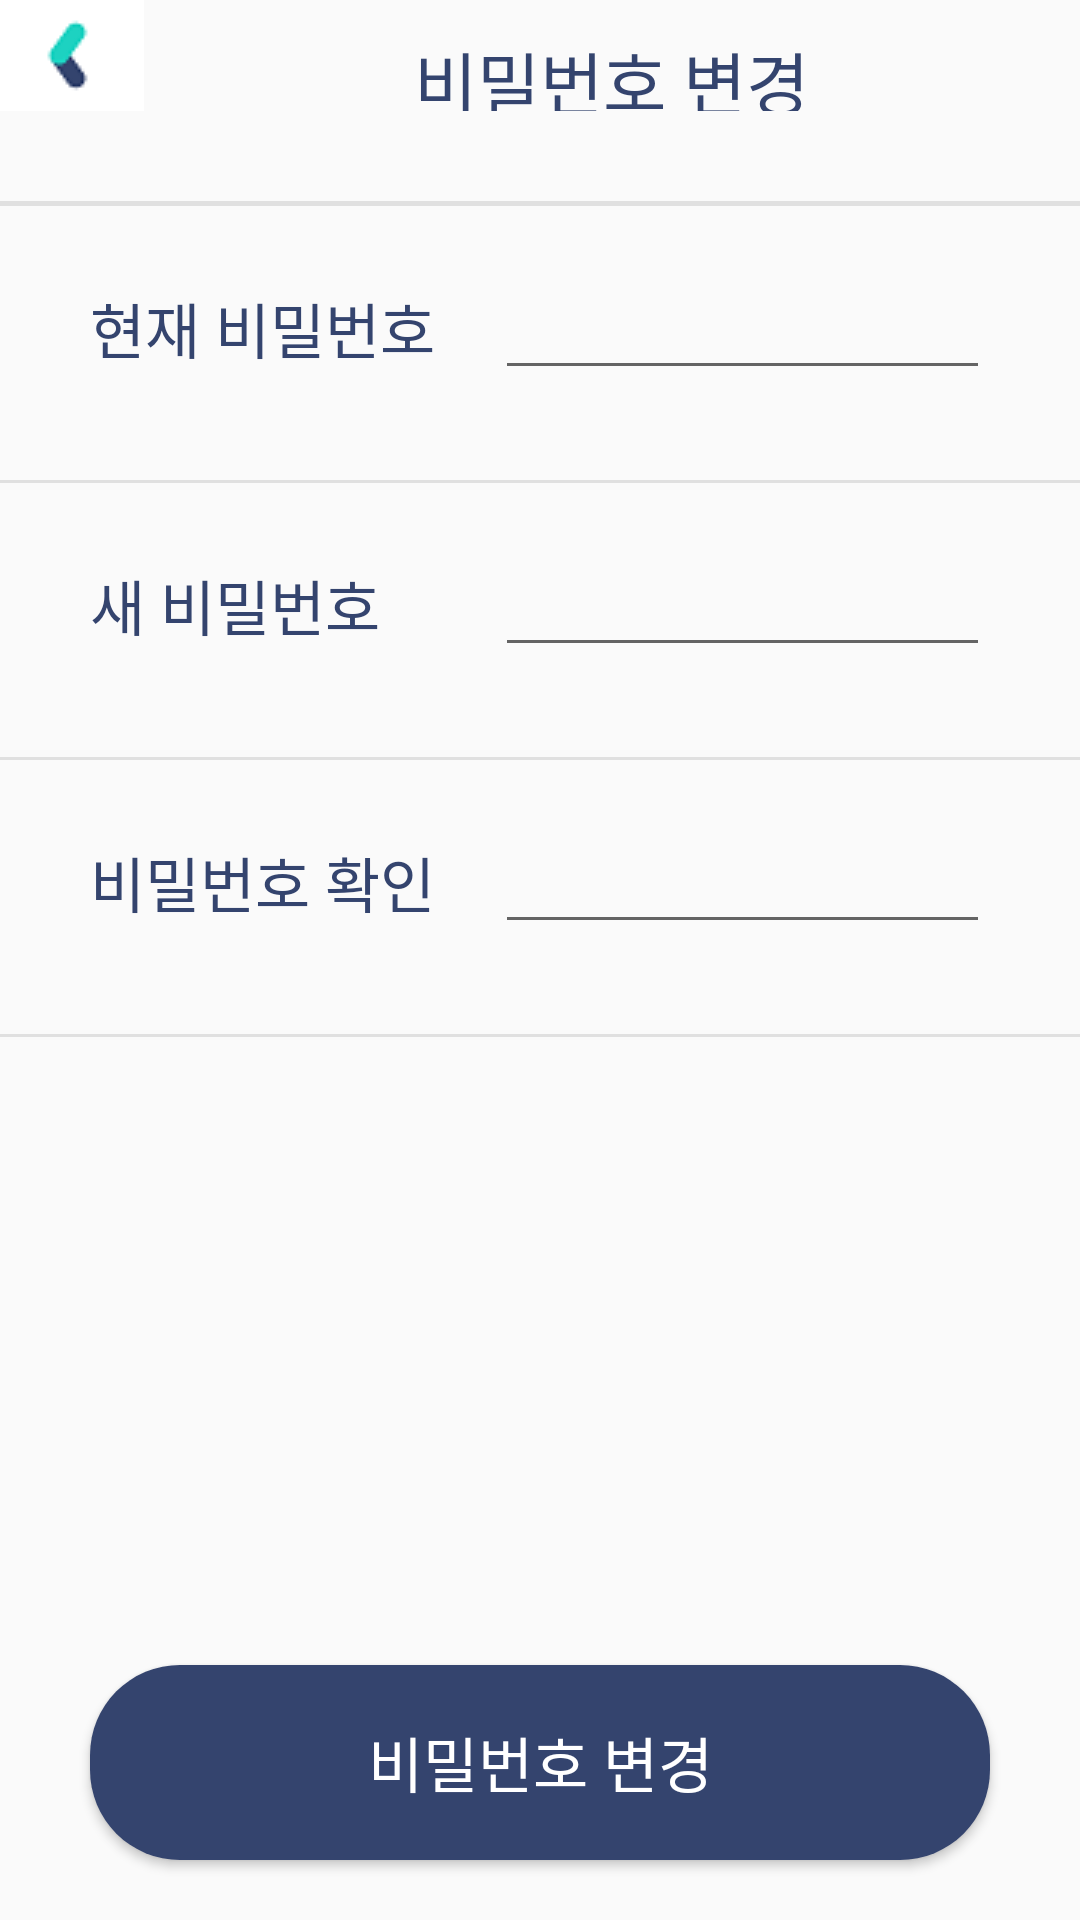

Write the Android layout XML for this screen, with the resource values it uses.
<!-- AndroidManifest.xml: application theme AppTheme -->
<!-- res/layout/activity_modify_password.xml -->
<?xml version="1.0" encoding="utf-8"?>
<LinearLayout xmlns:android="http://schemas.android.com/apk/res/android"
    xmlns:app="http://schemas.android.com/apk/res-auto"
    xmlns:tools="http://schemas.android.com/tools"
    android:layout_width="match_parent"
    android:layout_height="match_parent"
    tools:context=".Mypage.ModifyPassword">
    <LinearLayout
        android:layout_width="match_parent"
        android:layout_height="match_parent"
        android:orientation="vertical">
        <LinearLayout
            android:layout_width="match_parent"
            android:layout_height="wrap_content"
            android:orientation="horizontal">

            <ImageView
                android:id="@+id/back"
                android:layout_width="wrap_content"
                android:layout_height="wrap_content"
                android:layout_gravity="left"
                android:onClick="backClicked"
                android:src="@drawable/left" />
            <View
                android:layout_width="0dp"
                android:layout_height="0dp"
                android:layout_weight="1" />
            <TextView
                android:layout_width="wrap_content"
                android:layout_height="37dp"
                android:paddingTop="10dp"
                android:text="비밀번호 변경"
                android:textSize="23dp"
                android:textColor="#34446E"
                android:layout_gravity="center"/>
            <View
                android:layout_width="0dp"
                android:layout_height="0dp"
                android:layout_weight="1" />

        </LinearLayout>
        <View
            android:layout_width="match_parent"
            android:layout_height="5px"
            android:layout_marginTop="30dp"
            android:background="#E0E0E0"/>
        <LinearLayout
            android:layout_width="match_parent"
            android:layout_height="wrap_content"
            android:layout_marginTop="20dp"
            android:layout_marginLeft="30dp"
            android:layout_marginRight="30dp"
            android:orientation="horizontal">
            <TextView
                android:layout_width="135dp"
                android:layout_height="wrap_content"
                android:textColor="#34446E"
                android:text="현재 비밀번호"
                android:textSize="20dp"/>
            <EditText
                android:id="@+id/c_pw"
                android:layout_width="match_parent"
                android:layout_height="wrap_content"
                android:inputType="textPassword"/>
        </LinearLayout>
        <View
            android:layout_width="match_parent"
            android:layout_height="3px"
            android:layout_marginTop="30dp"
            android:background="#E0E0E0"/>
        <LinearLayout

            android:layout_width="match_parent"
            android:layout_height="wrap_content"
            android:layout_marginTop="20dp"
            android:layout_marginLeft="30dp"
            android:layout_marginRight="30dp"
            android:orientation="horizontal">

            <TextView
                android:layout_width="135dp"
                android:layout_height="wrap_content"
                android:text="새 비밀번호"
                android:textColor="#34446E"
                android:textSize="20dp" />
            <EditText
                android:id="@+id/n_pw"
                android:layout_width="match_parent"
                android:layout_height="wrap_content"
                android:inputType="textPassword"/>
        </LinearLayout>
        <View
            android:layout_width="match_parent"
            android:layout_height="3px"
            android:layout_marginTop="30dp"
            android:background="#E0E0E0"/>
        <LinearLayout
            android:layout_width="match_parent"
            android:layout_height="wrap_content"
            android:layout_marginTop="20dp"
            android:layout_marginLeft="30dp"
            android:layout_marginRight="30dp"
            android:orientation="horizontal">
            <TextView
                android:layout_width="135dp"
                android:layout_height="wrap_content"
                android:textColor="#34446E"
                android:text="비밀번호 확인"
                android:textSize="20dp"/>
            <EditText
                android:id="@+id/n_pw_c"
                android:layout_width="match_parent"
                android:layout_height="wrap_content"
                android:inputType="textPassword"/>
        </LinearLayout>
        <View
            android:layout_width="match_parent"
            android:layout_height="3px"
            android:layout_marginTop="30dp"
            android:background="#E0E0E0"/>

        <LinearLayout
            android:layout_width="match_parent"
            android:layout_height="match_parent"
            android:orientation="horizontal">

            <View
                android:layout_width="0dp"
                android:layout_height="0dp"
                android:layout_weight="1" />

            <Button
                android:id="@+id/btn_modify"
                android:layout_width="match_parent"
                android:layout_height="65dp"
                android:layout_gravity="bottom"
                android:layout_marginLeft="30dp"
                android:layout_marginRight="30dp"
                android:layout_marginBottom="10dp"
                android:background="@drawable/button_radius"
                android:onClick="modifyPw"
                android:text="비밀번호 변경"
                android:textColor="#ffffff"
                android:textSize="20dp" />

            <View
                android:layout_width="0dp"
                android:layout_height="0dp"
                android:layout_weight="1" />

        </LinearLayout>
    </LinearLayout>
</LinearLayout>
<!-- resources referenced by this layout -->
<resources>
  <!-- drawable button_radius (drawable-v24) -->
  <?xml version="1.0" encoding="utf-8"?>
  <selector xmlns:android="http://schemas.android.com/apk/res/android">
      <item>
          <shape android:shape="rectangle">
              <corners android:radius="30dp"></corners>
              <solid android:color="#34446E"></solid>
          </shape>
      </item>
  </selector>
  <!-- drawable left: png bitmap (drawable, 818 bytes) -->
  <style name="AppTheme" parent="Theme.AppCompat.Light.NoActionBar">
          
          <item name="colorPrimary">@color/colorPrimary</item>
          <item name="colorPrimaryDark">@color/colorPrimaryDark</item>
          <item name="colorAccent">@color/colorAccent</item>
      </style>
  <!-- not gathered from this repository: default colours our renderer supplied (Android Studio template values) -->
  <color name="colorPrimary">#FF6200EE</color>
  <color name="colorPrimaryDark">#FF3700B3</color>
  <color name="colorAccent">#FF03DAC5</color>
</resources>
